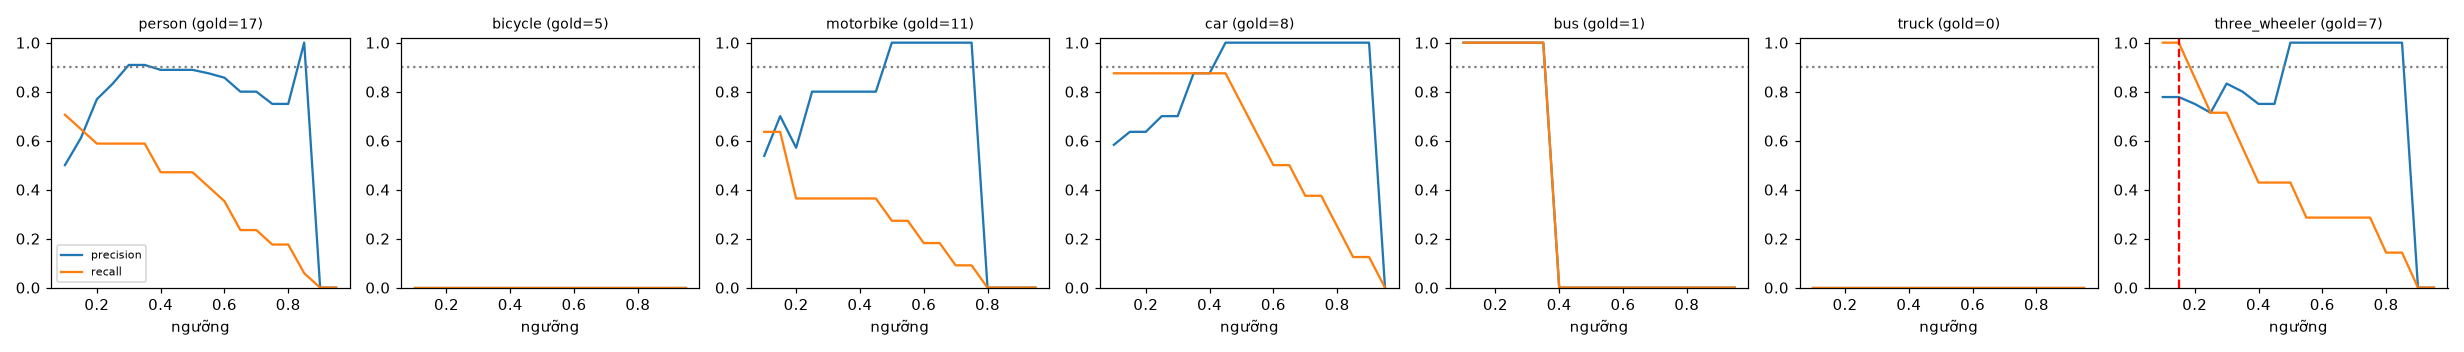

The file beside this chart, header and first rows:
class, thr, tp, fp, fn, precision, recall, f1, n_gold
person, 0.1, 12, 12, 5, 0.5, 0.706, 0.585, 17
person, 0.15, 11, 7, 6, 0.611, 0.647, 0.629, 17
person, 0.2, 10, 3, 7, 0.769, 0.588, 0.667, 17
person, 0.25, 10, 2, 7, 0.833, 0.588, 0.69, 17
person, 0.3, 10, 1, 7, 0.909, 0.588, 0.714, 17
person, 0.35, 10, 1, 7, 0.909, 0.588, 0.714, 17
person, 0.4, 8, 1, 9, 0.889, 0.471, 0.615, 17
person, 0.45, 8, 1, 9, 0.889, 0.471, 0.615, 17
person, 0.5, 8, 1, 9, 0.889, 0.471, 0.615, 17
person, 0.55, 7, 1, 10, 0.875, 0.412, 0.56, 17
person, 0.6, 6, 1, 11, 0.857, 0.353, 0.5, 17
person, 0.65, 4, 1, 13, 0.8, 0.235, 0.364, 17
person, 0.7, 4, 1, 13, 0.8, 0.235, 0.364, 17
person, 0.75, 3, 1, 14, 0.75, 0.176, 0.286, 17
person, 0.8, 3, 1, 14, 0.75, 0.176, 0.286, 17
person, 0.85, 1, 0, 16, 1.0, 0.059, 0.111, 17
person, 0.9, 0, 0, 17, 0.0, 0.0, 0.0, 17
person, 0.95, 0, 0, 17, 0.0, 0.0, 0.0, 17
bicycle, 0.1, 0, 0, 5, 0.0, 0.0, 0.0, 5
bicycle, 0.15, 0, 0, 5, 0.0, 0.0, 0.0, 5
bicycle, 0.2, 0, 0, 5, 0.0, 0.0, 0.0, 5
bicycle, 0.25, 0, 0, 5, 0.0, 0.0, 0.0, 5
bicycle, 0.3, 0, 0, 5, 0.0, 0.0, 0.0, 5
bicycle, 0.35, 0, 0, 5, 0.0, 0.0, 0.0, 5
bicycle, 0.4, 0, 0, 5, 0.0, 0.0, 0.0, 5
bicycle, 0.45, 0, 0, 5, 0.0, 0.0, 0.0, 5
bicycle, 0.5, 0, 0, 5, 0.0, 0.0, 0.0, 5
bicycle, 0.55, 0, 0, 5, 0.0, 0.0, 0.0, 5
bicycle, 0.6, 0, 0, 5, 0.0, 0.0, 0.0, 5
bicycle, 0.65, 0, 0, 5, 0.0, 0.0, 0.0, 5
bicycle, 0.7, 0, 0, 5, 0.0, 0.0, 0.0, 5
bicycle, 0.75, 0, 0, 5, 0.0, 0.0, 0.0, 5
bicycle, 0.8, 0, 0, 5, 0.0, 0.0, 0.0, 5
bicycle, 0.85, 0, 0, 5, 0.0, 0.0, 0.0, 5
bicycle, 0.9, 0, 0, 5, 0.0, 0.0, 0.0, 5
bicycle, 0.95, 0, 0, 5, 0.0, 0.0, 0.0, 5
motorbike, 0.1, 7, 6, 4, 0.538, 0.636, 0.583, 11
motorbike, 0.15, 7, 3, 4, 0.7, 0.636, 0.667, 11
motorbike, 0.2, 4, 3, 7, 0.571, 0.364, 0.444, 11
motorbike, 0.25, 4, 1, 7, 0.8, 0.364, 0.5, 11
motorbike, 0.3, 4, 1, 7, 0.8, 0.364, 0.5, 11
motorbike, 0.35, 4, 1, 7, 0.8, 0.364, 0.5, 11
motorbike, 0.4, 4, 1, 7, 0.8, 0.364, 0.5, 11
motorbike, 0.45, 4, 1, 7, 0.8, 0.364, 0.5, 11
motorbike, 0.5, 3, 0, 8, 1.0, 0.273, 0.429, 11
motorbike, 0.55, 3, 0, 8, 1.0, 0.273, 0.429, 11
motorbike, 0.6, 2, 0, 9, 1.0, 0.182, 0.308, 11
motorbike, 0.65, 2, 0, 9, 1.0, 0.182, 0.308, 11
motorbike, 0.7, 1, 0, 10, 1.0, 0.091, 0.167, 11
motorbike, 0.75, 1, 0, 10, 1.0, 0.091, 0.167, 11
motorbike, 0.8, 0, 0, 11, 0.0, 0.0, 0.0, 11
motorbike, 0.85, 0, 0, 11, 0.0, 0.0, 0.0, 11
motorbike, 0.9, 0, 0, 11, 0.0, 0.0, 0.0, 11
motorbike, 0.95, 0, 0, 11, 0.0, 0.0, 0.0, 11
car, 0.1, 7, 5, 1, 0.583, 0.875, 0.7, 8
car, 0.15, 7, 4, 1, 0.636, 0.875, 0.737, 8
car, 0.2, 7, 4, 1, 0.636, 0.875, 0.737, 8
car, 0.25, 7, 3, 1, 0.7, 0.875, 0.778, 8
car, 0.3, 7, 3, 1, 0.7, 0.875, 0.778, 8
car, 0.35, 7, 1, 1, 0.875, 0.875, 0.875, 8
... 66 more rows
